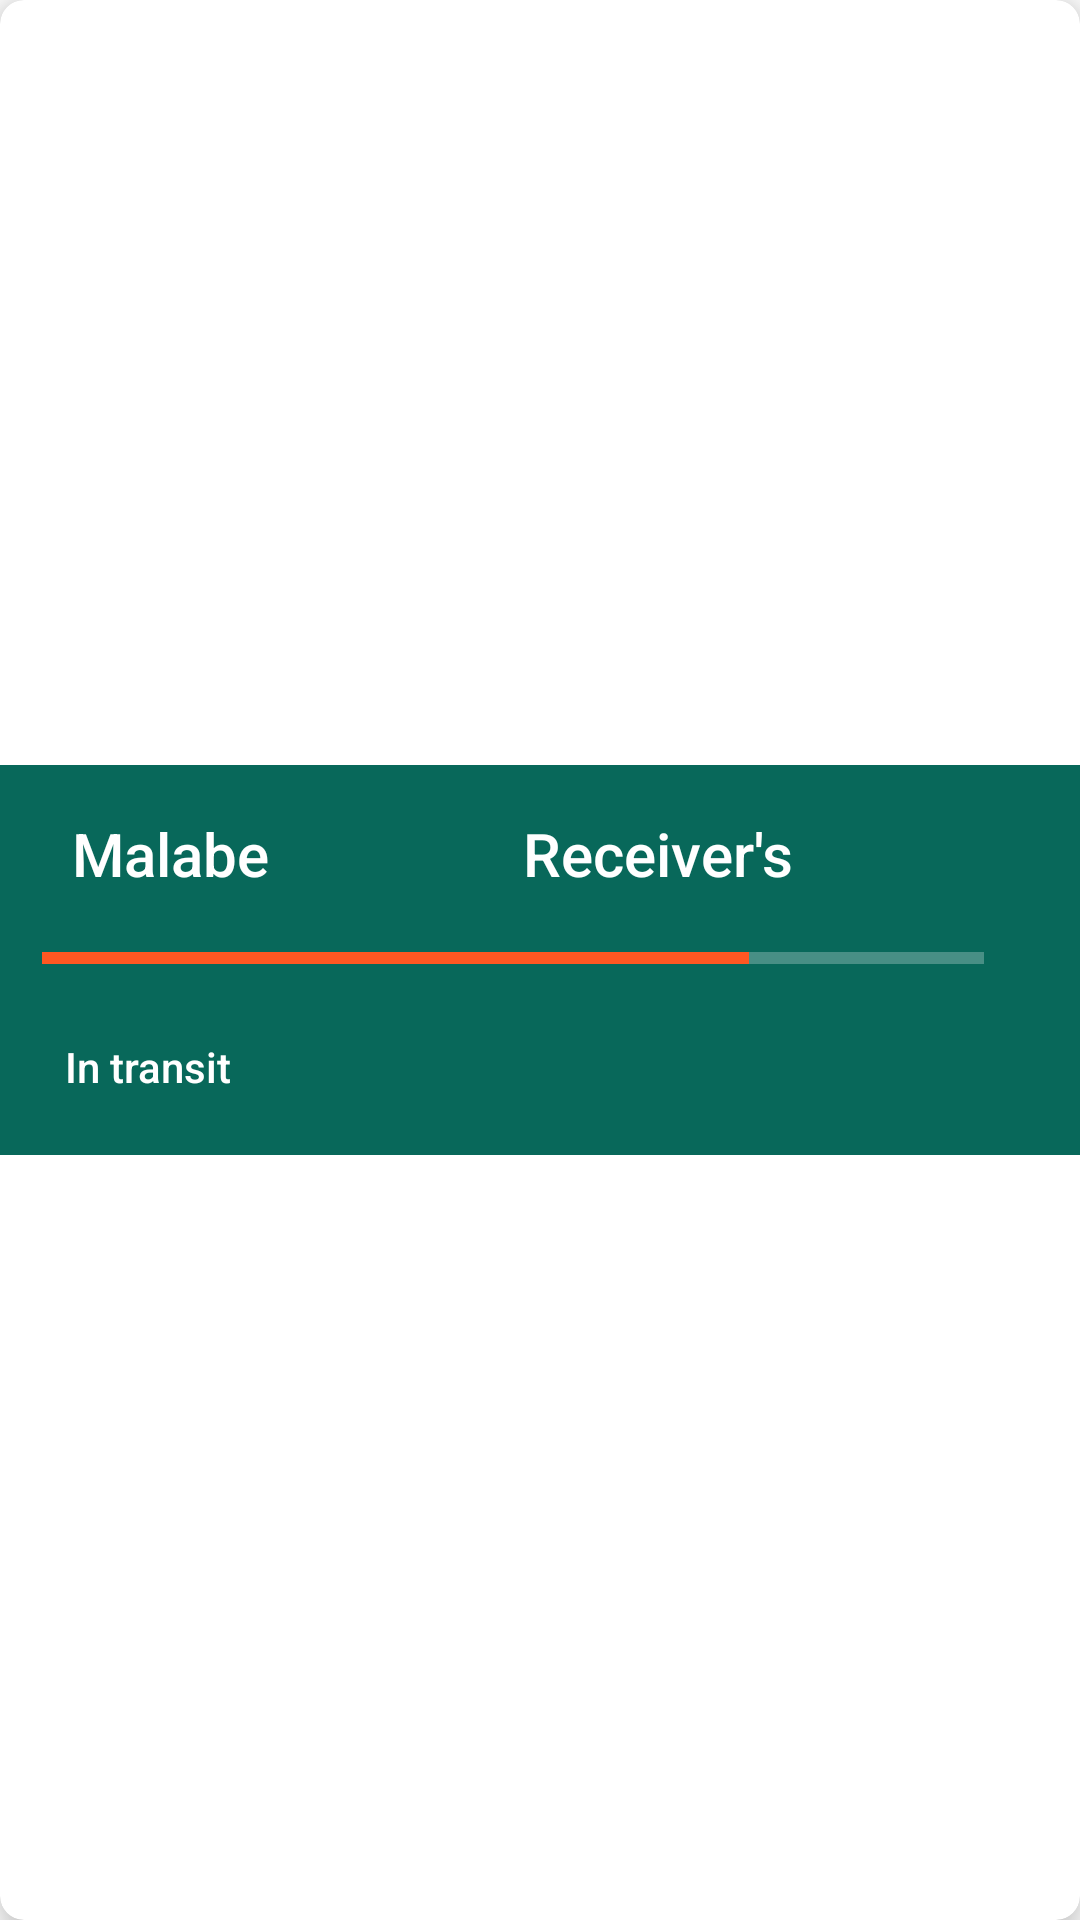

The Android layout XML behind this screen, and the referenced resources:
<!-- AndroidManifest.xml: application theme Theme.CourierSystem -->
<!-- res/layout/it21277436_delivery_list.xml -->
<?xml version="1.0" encoding="utf-8"?>
<androidx.cardview.widget.CardView xmlns:android="http://schemas.android.com/apk/res/android"
    xmlns:tools="http://schemas.android.com/tools"
    android:layout_width="match_parent"
    android:layout_height="wrap_content"
    xmlns:app="http://schemas.android.com/apk/res-auto"
    app:cardElevation="8dp"
    app:cardCornerRadius="8dp"
    android:layout_margin="8dp">


    <androidx.constraintlayout.widget.ConstraintLayout
        android:layout_width="match_parent"
        android:layout_height="130dp"
        android:layout_gravity="center_vertical"
        android:background="@color/dark_green">

        <ImageView
            android:id="@+id/imageView3"
            android:layout_width="30dp"
            android:layout_height="20dp"
            android:layout_marginStart="32dp"
            android:contentDescription="@string/arrow_des"
            app:layout_constraintBottom_toBottomOf="parent"
            app:layout_constraintStart_toEndOf="@+id/tvPickup"
            app:layout_constraintTop_toTopOf="parent"
            app:layout_constraintVertical_bias="0.145"
            app:srcCompat="@drawable/right_arrow" />

        <TextView
            android:id="@+id/tvAddress"
            android:layout_width="150dp"
            android:layout_height="29dp"
            android:fontFamily="sans-serif-medium"
            android:text="@string/receiver_address"
            android:textColor="@color/white"
            android:textSize="20sp"
            app:layout_constraintBottom_toBottomOf="parent"
            app:layout_constraintEnd_toEndOf="parent"
            app:layout_constraintHorizontal_bias="0.391"
            app:layout_constraintStart_toEndOf="@+id/imageView3"
            app:layout_constraintTop_toTopOf="parent"
            app:layout_constraintVertical_bias="0.158" />

        <TextView
            android:id="@+id/tvPickup"
            android:layout_width="wrap_content"
            android:layout_height="29dp"
            android:layout_marginStart="24dp"
            android:fontFamily="sans-serif-medium"
            android:text="@string/malabe"
            android:textColor="@color/white"
            android:textSize="20sp"
            app:layout_constraintBottom_toBottomOf="parent"
            app:layout_constraintStart_toStartOf="parent"
            app:layout_constraintTop_toTopOf="parent"
            app:layout_constraintVertical_bias="0.158" />

        <ProgressBar
            android:id="@+id/progressBar"
            style="?android:attr/progressBarStyleHorizontal"
            android:layout_width="314dp"
            android:layout_height="12dp"
            android:progress="75"
            android:progressBackgroundTint="@color/white"
            android:progressTint="@color/progress_orange"
            app:layout_constraintBottom_toBottomOf="parent"
            app:layout_constraintEnd_toEndOf="parent"
            app:layout_constraintHorizontal_bias="0.303"
            app:layout_constraintStart_toStartOf="parent"
            app:layout_constraintTop_toTopOf="parent"
            app:layout_constraintVertical_bias="0.495" />

        <TextView
            android:id="@+id/tvProgLabel"
            android:layout_width="130dp"
            android:layout_height="23dp"
            android:fontFamily="sans-serif-medium"
            android:text="@string/intransit"
            android:textColor="@color/white"
            app:layout_constraintBottom_toBottomOf="parent"
            app:layout_constraintEnd_toEndOf="parent"
            app:layout_constraintHorizontal_bias="0.094"
            app:layout_constraintStart_toStartOf="parent"
            app:layout_constraintTop_toTopOf="parent"
            app:layout_constraintVertical_bias="0.85" />


    </androidx.constraintlayout.widget.ConstraintLayout>


</androidx.cardview.widget.CardView>
<!-- resources referenced by this layout -->
<resources>
  <color name="dark_green">#08685A</color>
  <color name="progress_orange">#FF5722</color>
  <color name="white">#FFFFFFFF</color>
  <string name="arrow_des">Right Arrow</string>
  <string name="intransit">In transit</string>
  <string name="malabe">Malabe</string>
  <string name="receiver_address">Receiver\'s Address</string>
  <style name="Theme.CourierSystem" parent="Theme.MaterialComponents.DayNight.NoActionBar">
          
          <item name="colorPrimary">@color/purple_500</item>
          <item name="colorPrimaryVariant">@color/purple_700</item>
          <item name="colorOnPrimary">@color/white</item>
          
          <item name="colorSecondary">@color/teal_200</item>
          <item name="colorSecondaryVariant">@color/teal_700</item>
          <item name="colorOnSecondary">@color/black</item>
          
          <item name="android:statusBarColor">?attr/colorPrimaryVariant</item>
          
      </style>
  <color name="purple_500">#FF6200EE</color>
  <color name="purple_700">#FF3700B3</color>
  <color name="teal_200">#FF03DAC5</color>
  <color name="teal_700">#FF018786</color>
  <color name="black">#FF000000</color>
</resources>
